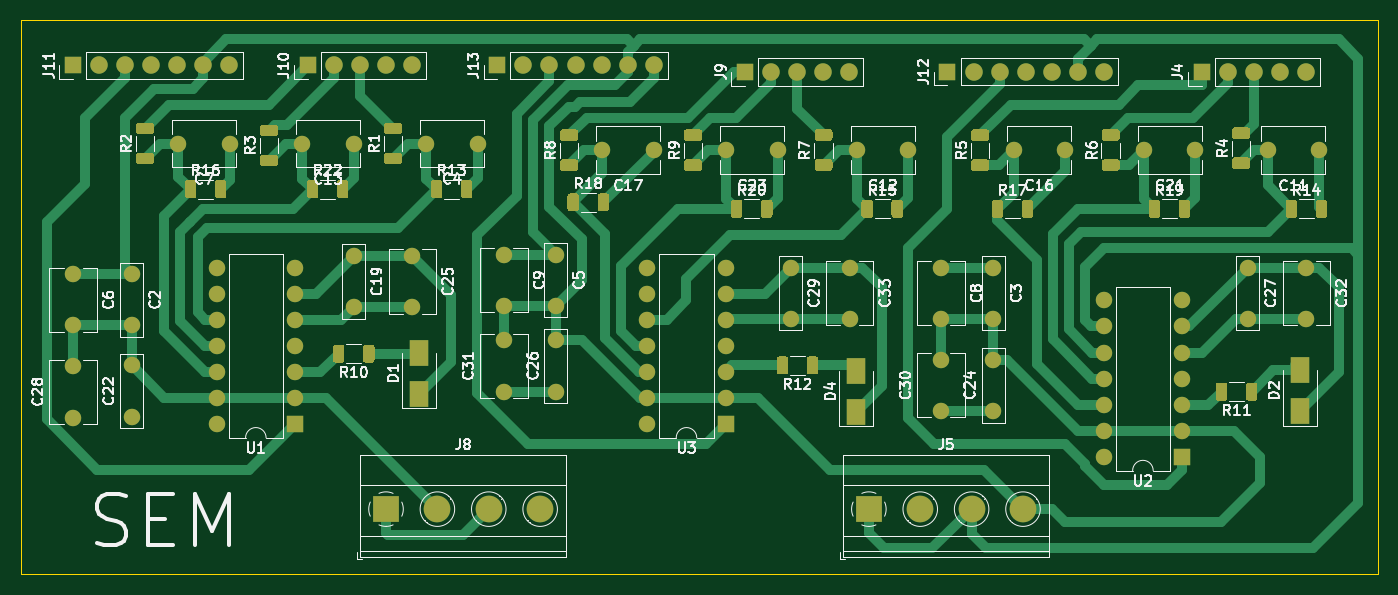
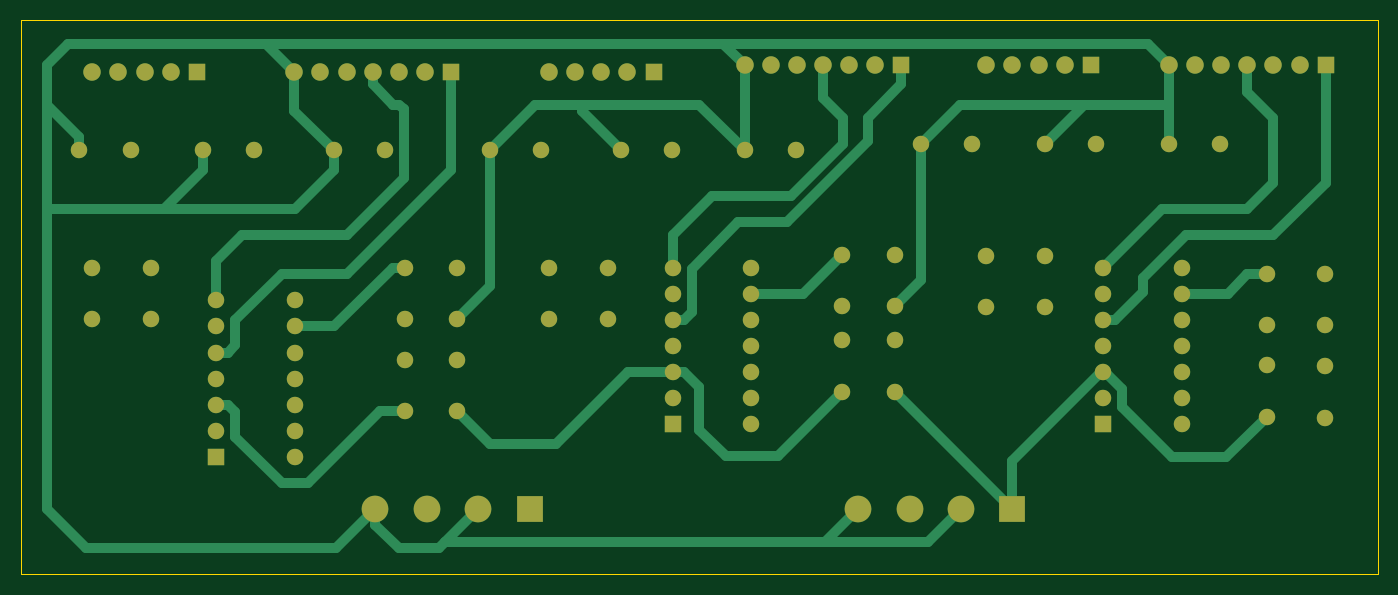
Circuit board: 9 layer files. Board 132.1 x 54.0 mm.
- bottom_copper: SEM-B_Cu.gbr (17007 bytes)
- bottom_mask: SEM-B_Mask.gbr (5312 bytes)
- bottom_silk: SEM-B_SilkS.gbr (472 bytes)
- outline: SEM-Edge_Cuts.gbr (716 bytes)
- top_copper: SEM-F_Cu.gbr (46154 bytes)
- top_mask: SEM-F_Mask.gbr (21430 bytes)
- top_silk: SEM-F_SilkS.gbr (73682 bytes)
- drill: SEM-NPTH.drl (288 bytes)
- drill: SEM-PTH.drl (2892 bytes)

=== bottom_copper: SEM-B_Cu.gbr (17007 bytes, source omitted) ===
=== bottom_mask: SEM-B_Mask.gbr ===
%TF.GenerationSoftware,KiCad,Pcbnew,(5.1.10)-1*%
%TF.CreationDate,2022-02-15T22:19:52+02:00*%
%TF.ProjectId,SEM,53454d2e-6b69-4636-9164-5f7063625858,rev?*%
%TF.SameCoordinates,Original*%
%TF.FileFunction,Soldermask,Bot*%
%TF.FilePolarity,Negative*%
%FSLAX46Y46*%
G04 Gerber Fmt 4.6, Leading zero omitted, Abs format (unit mm)*
G04 Created by KiCad (PCBNEW (5.1.10)-1) date 2022-02-15 22:19:52*
%MOMM*%
%LPD*%
G01*
G04 APERTURE LIST*
%ADD10O,1.700000X1.700000*%
%ADD11R,1.700000X1.700000*%
%ADD12C,1.600000*%
%ADD13R,2.600000X2.600000*%
%ADD14C,2.600000*%
%ADD15R,1.600000X1.600000*%
%ADD16O,1.600000X1.600000*%
G04 APERTURE END LIST*
D10*
%TO.C,J10*%
X83820000Y-167640000D03*
X81280000Y-167640000D03*
X78740000Y-167640000D03*
X76200000Y-167640000D03*
D11*
X73660000Y-167640000D03*
%TD*%
D12*
%TO.C,C33*%
X126396000Y-187312000D03*
X126396000Y-192312000D03*
%TD*%
D10*
%TO.C,J12*%
X151161000Y-168262000D03*
X148621000Y-168262000D03*
X146081000Y-168262000D03*
X143541000Y-168262000D03*
X141001000Y-168262000D03*
X138461000Y-168262000D03*
D11*
X135921000Y-168262000D03*
%TD*%
D12*
%TO.C,C16*%
X147351000Y-175882000D03*
X142351000Y-175882000D03*
%TD*%
%TO.C,C31*%
X92741000Y-199377000D03*
X92741000Y-194377000D03*
%TD*%
%TO.C,C32*%
X170846000Y-187312000D03*
X170846000Y-192312000D03*
%TD*%
%TO.C,C30*%
X135286000Y-201282000D03*
X135286000Y-196282000D03*
%TD*%
%TO.C,C17*%
X107346000Y-175882000D03*
X102346000Y-175882000D03*
%TD*%
%TO.C,C7*%
X66071000Y-175247000D03*
X61071000Y-175247000D03*
%TD*%
D13*
%TO.C,J5*%
X128270000Y-210820000D03*
D14*
X133270000Y-210820000D03*
X138270000Y-210820000D03*
X143270000Y-210820000D03*
%TD*%
D12*
%TO.C,C6*%
X50831000Y-192947000D03*
X50831000Y-187947000D03*
%TD*%
%TO.C,C29*%
X120681000Y-187312000D03*
X120681000Y-192312000D03*
%TD*%
D13*
%TO.C,J8*%
X81280000Y-210820000D03*
D14*
X86280000Y-210820000D03*
X91280000Y-210820000D03*
X96280000Y-210820000D03*
%TD*%
D11*
%TO.C,J9*%
X116205000Y-168275000D03*
D10*
X118745000Y-168275000D03*
X121285000Y-168275000D03*
X123825000Y-168275000D03*
X126365000Y-168275000D03*
%TD*%
D12*
%TO.C,C25*%
X83851000Y-191169000D03*
X83851000Y-186169000D03*
%TD*%
%TO.C,C23*%
X119411000Y-175882000D03*
X114411000Y-175882000D03*
%TD*%
D11*
%TO.C,J13*%
X92106000Y-167627000D03*
D10*
X94646000Y-167627000D03*
X97186000Y-167627000D03*
X99726000Y-167627000D03*
X102266000Y-167627000D03*
X104806000Y-167627000D03*
X107346000Y-167627000D03*
%TD*%
D15*
%TO.C,U3*%
X114331000Y-202552000D03*
D16*
X106711000Y-187312000D03*
X114331000Y-200012000D03*
X106711000Y-189852000D03*
X114331000Y-197472000D03*
X106711000Y-192392000D03*
X114331000Y-194932000D03*
X106711000Y-194932000D03*
X114331000Y-192392000D03*
X106711000Y-197472000D03*
X114331000Y-189852000D03*
X106711000Y-200012000D03*
X114331000Y-187312000D03*
X106711000Y-202552000D03*
%TD*%
D12*
%TO.C,C9*%
X92741000Y-186042000D03*
X92741000Y-191042000D03*
%TD*%
D11*
%TO.C,J11*%
X50800000Y-167627000D03*
D10*
X53340000Y-167627000D03*
X55880000Y-167627000D03*
X58420000Y-167627000D03*
X60960000Y-167627000D03*
X63500000Y-167627000D03*
X66040000Y-167627000D03*
%TD*%
D12*
%TO.C,C21*%
X160051000Y-175882000D03*
X155051000Y-175882000D03*
%TD*%
D15*
%TO.C,U2*%
X158750000Y-205740000D03*
D16*
X151130000Y-190500000D03*
X158750000Y-203200000D03*
X151130000Y-193040000D03*
X158750000Y-200660000D03*
X151130000Y-195580000D03*
X158750000Y-198120000D03*
X151130000Y-198120000D03*
X158750000Y-195580000D03*
X151130000Y-200660000D03*
X158750000Y-193040000D03*
X151130000Y-203200000D03*
X158750000Y-190500000D03*
X151130000Y-205740000D03*
%TD*%
D12*
%TO.C,C3*%
X140366000Y-187312000D03*
X140366000Y-192312000D03*
%TD*%
%TO.C,C2*%
X56546000Y-192947000D03*
X56546000Y-187947000D03*
%TD*%
%TO.C,C28*%
X50831000Y-196917000D03*
X50831000Y-201917000D03*
%TD*%
%TO.C,C11*%
X172085000Y-175895000D03*
X167085000Y-175895000D03*
%TD*%
%TO.C,C26*%
X97821000Y-199377000D03*
X97821000Y-194377000D03*
%TD*%
%TO.C,C27*%
X165131000Y-187312000D03*
X165131000Y-192312000D03*
%TD*%
%TO.C,C12*%
X132111000Y-175882000D03*
X127111000Y-175882000D03*
%TD*%
D11*
%TO.C,J4*%
X160655000Y-168275000D03*
D10*
X163195000Y-168275000D03*
X165735000Y-168275000D03*
X168275000Y-168275000D03*
X170815000Y-168275000D03*
%TD*%
D12*
%TO.C,C19*%
X78136000Y-191169000D03*
X78136000Y-186169000D03*
%TD*%
%TO.C,C8*%
X135286000Y-187312000D03*
X135286000Y-192312000D03*
%TD*%
%TO.C,C13*%
X78136000Y-175247000D03*
X73136000Y-175247000D03*
%TD*%
%TO.C,C24*%
X140366000Y-201282000D03*
X140366000Y-196282000D03*
%TD*%
D16*
%TO.C,U1*%
X64801000Y-202552000D03*
X72421000Y-187312000D03*
X64801000Y-200012000D03*
X72421000Y-189852000D03*
X64801000Y-197472000D03*
X72421000Y-192392000D03*
X64801000Y-194932000D03*
X72421000Y-194932000D03*
X64801000Y-192392000D03*
X72421000Y-197472000D03*
X64801000Y-189852000D03*
X72421000Y-200012000D03*
X64801000Y-187312000D03*
D15*
X72421000Y-202552000D03*
%TD*%
D12*
%TO.C,C4*%
X90201000Y-175247000D03*
X85201000Y-175247000D03*
%TD*%
%TO.C,C22*%
X56546000Y-196837000D03*
X56546000Y-201837000D03*
%TD*%
%TO.C,C5*%
X97821000Y-186042000D03*
X97821000Y-191042000D03*
%TD*%
M02*

=== bottom_silk: SEM-B_SilkS.gbr ===
%TF.GenerationSoftware,KiCad,Pcbnew,(5.1.10)-1*%
%TF.CreationDate,2022-02-15T22:19:51+02:00*%
%TF.ProjectId,SEM,53454d2e-6b69-4636-9164-5f7063625858,rev?*%
%TF.SameCoordinates,Original*%
%TF.FileFunction,Legend,Bot*%
%TF.FilePolarity,Positive*%
%FSLAX46Y46*%
G04 Gerber Fmt 4.6, Leading zero omitted, Abs format (unit mm)*
G04 Created by KiCad (PCBNEW (5.1.10)-1) date 2022-02-15 22:19:52*
%MOMM*%
%LPD*%
G01*
G04 APERTURE LIST*
G04 APERTURE END LIST*
M02*

=== outline: SEM-Edge_Cuts.gbr ===
%TF.GenerationSoftware,KiCad,Pcbnew,(5.1.10)-1*%
%TF.CreationDate,2022-02-15T22:19:52+02:00*%
%TF.ProjectId,SEM,53454d2e-6b69-4636-9164-5f7063625858,rev?*%
%TF.SameCoordinates,Original*%
%TF.FileFunction,Profile,NP*%
%FSLAX46Y46*%
G04 Gerber Fmt 4.6, Leading zero omitted, Abs format (unit mm)*
G04 Created by KiCad (PCBNEW (5.1.10)-1) date 2022-02-15 22:19:52*
%MOMM*%
%LPD*%
G01*
G04 APERTURE LIST*
%TA.AperFunction,Profile*%
%ADD10C,0.050000*%
%TD*%
G04 APERTURE END LIST*
D10*
X177800000Y-217170000D02*
X177800000Y-163195000D01*
X45720000Y-217170000D02*
X177800000Y-217170000D01*
X45720000Y-163195000D02*
X45720000Y-217170000D01*
X177800000Y-163195000D02*
X45720000Y-163195000D01*
M02*

=== top_copper: SEM-F_Cu.gbr (46154 bytes, source omitted) ===
=== top_mask: SEM-F_Mask.gbr (21430 bytes, source omitted) ===
=== top_silk: SEM-F_SilkS.gbr (73682 bytes, source omitted) ===
=== drill: SEM-NPTH.drl ===
M48
; DRILL file {KiCad (5.1.10)-1} date 02/15/22 22:10:31
; FORMAT={-:-/ absolute / metric / decimal}
; #@! TF.CreationDate,2022-02-15T22:10:31+02:00
; #@! TF.GenerationSoftware,Kicad,Pcbnew,(5.1.10)-1
; #@! TF.FileFunction,NonPlated,1,2,NPTH
FMAT,2
METRIC
%
G90
G05
T0
M30

=== drill: SEM-PTH.drl ===
M48
; DRILL file {KiCad (5.1.10)-1} date 02/15/22 22:10:31
; FORMAT={-:-/ absolute / metric / decimal}
; #@! TF.CreationDate,2022-02-15T22:10:31+02:00
; #@! TF.GenerationSoftware,Kicad,Pcbnew,(5.1.10)-1
; #@! TF.FileFunction,Plated,1,2,PTH
FMAT,2
METRIC
T1C0.800
T2C1.000
T3C1.200
T4C1.380
T5C6.000
%
G90
G05
T1
X41.44Y-108.025
X41.44Y-109.935
X41.44Y-111.845
X67.985Y-128.27
X70.485Y-128.27
X76.835Y-128.27
X79.335Y-128.27
X84.455Y-107.305
X84.455Y-109.215
X84.455Y-111.125
X85.725Y-128.27
X88.225Y-128.27
X94.615Y-128.27
X97.115Y-128.27
X104.775Y-127.0
X104.775Y-129.5
X113.665Y-127.0
X113.665Y-129.5
X123.825Y-127.0
X123.825Y-129.5
X132.715Y-127.0
X132.715Y-129.5
X137.325Y-108.66
X137.325Y-110.57
X137.325Y-112.48
X140.335Y-128.27
X142.835Y-128.27
X149.225Y-128.27
X151.725Y-128.27
T2
X62.23Y-88.265
X64.77Y-88.265
X67.31Y-88.265
X69.85Y-88.265
X72.39Y-88.265
X74.93Y-88.265
X77.47Y-88.265
X115.57Y-88.265
X118.11Y-88.265
X120.65Y-88.265
X123.19Y-88.265
X125.73Y-88.265
X128.27Y-88.265
X130.81Y-88.265
X159.545Y-126.365
X168.275Y-88.265
X169.545Y-126.365
X170.815Y-88.265
X173.355Y-88.265
X175.42Y-126.365
X175.895Y-88.265
X177.165Y-134.78
X177.165Y-144.78
X178.435Y-88.265
X180.975Y-88.265
X183.515Y-88.265
X184.15Y-134.78
X184.15Y-144.78
X185.42Y-126.365
T3
X52.945Y-139.7
X67.945Y-139.7
X73.265Y-139.7
X88.265Y-139.7
X93.345Y-139.7
X108.345Y-139.7
X113.665Y-139.7
X128.665Y-139.7
X133.985Y-139.7
X148.985Y-139.7
X154.305Y-139.7
X169.305Y-139.7
T4
X37.338Y-45.466
X37.338Y-56.261
X37.338Y-67.056
X37.338Y-77.851
X39.878Y-45.466
X39.878Y-56.261
X39.878Y-67.056
X39.878Y-77.851
X42.418Y-45.466
X42.418Y-56.261
X42.418Y-67.056
X42.418Y-77.851
X70.993Y-57.785
X70.993Y-67.945
X70.993Y-78.105
X71.12Y-47.625
X73.533Y-57.785
X73.533Y-67.945
X73.533Y-78.105
X73.66Y-47.625
X76.073Y-57.785
X76.073Y-67.945
X76.073Y-78.105
X76.2Y-47.625
X91.313Y-46.101
X91.313Y-56.261
X91.313Y-66.421
X91.313Y-77.216
X93.853Y-46.101
X93.853Y-56.261
X93.853Y-66.421
X93.853Y-77.216
X96.393Y-46.101
X96.393Y-56.261
X96.393Y-66.421
X96.393Y-77.216
X124.714Y-78.105
X124.968Y-57.785
X124.968Y-67.945
X125.095Y-47.625
X127.254Y-78.105
X127.508Y-57.785
X127.508Y-67.945
X127.635Y-47.625
X129.794Y-78.105
X130.048Y-57.785
X130.048Y-67.945
X130.175Y-47.625
X145.288Y-46.736
X145.288Y-56.896
X145.288Y-67.056
X145.288Y-76.581
X147.828Y-46.736
X147.828Y-56.896
X147.828Y-67.056
X147.828Y-76.581
X150.368Y-46.736
X150.368Y-56.896
X150.368Y-67.056
X150.368Y-76.581
X178.689Y-78.74
X178.816Y-69.215
X178.943Y-48.895
X178.943Y-59.055
X181.229Y-78.74
X181.356Y-69.215
X181.483Y-48.895
X181.483Y-59.055
X183.769Y-78.74
X183.896Y-69.215
X184.023Y-48.895
X184.023Y-59.055
T5
X36.83Y-137.16
X57.785Y-31.75
X114.3Y-31.75
X164.465Y-31.75
X186.055Y-113.03
T0
M30

